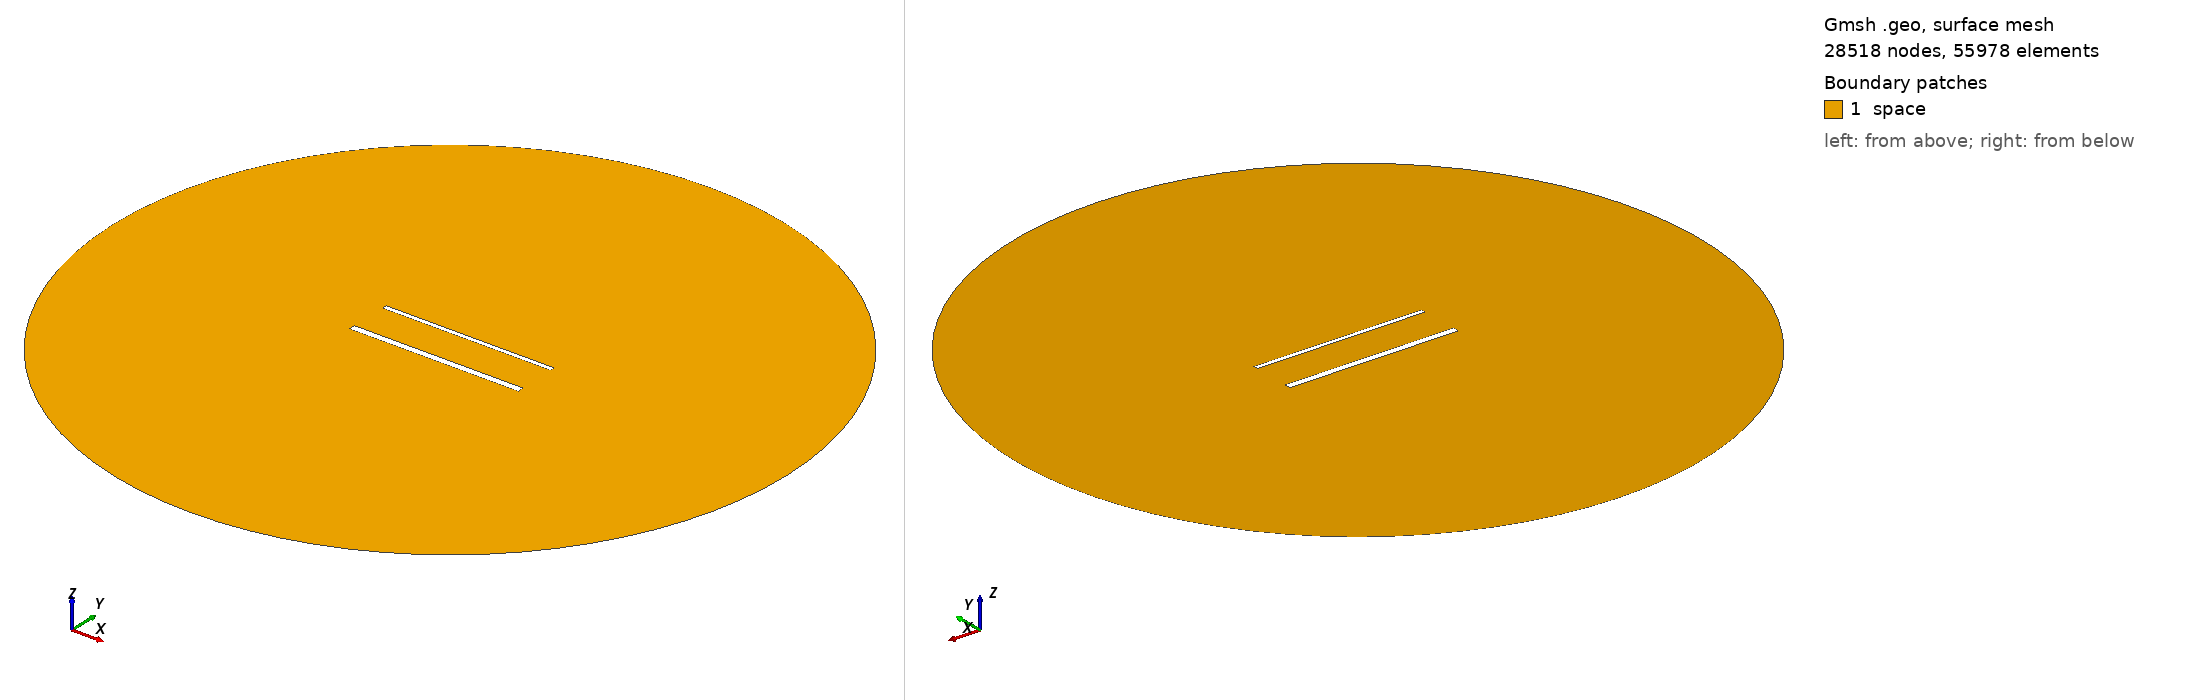

Gmsh geometry script, surface-meshed: 28518 nodes, 55978 surface elements. Boundary patches (legend numbers): 1 space. Left view from above one corner, right view from below the opposite corner. Legend entries are the model's physical surfaces. The drawing asked Gmsh for element sizes between 1% and 20% of the model's largest extent; the script's own settings can give other sizes.

=== 1823.geo (drawn) ===
//---------------------------------------
// Geometry kernel
//---------------------------------------

SetFactory("OpenCASCADE");



//---------------------------------------
// Parameters of the geometry
//---------------------------------------

// Overetch of the upper plate
overetch = 0.5;

// Distance between the plates
distance = 25.0;

// Discretization over the x axis (for the deformation)
nx = 50; 

// Length of the plate
L = 100 - overetch; 

// Number of modes
n = 4; 

// 1st mode coefficient
coeff(1) = 0.0;
beta(1) = 0.596864 * 3.1415926535 / L;

// 2nd mode coefficient
coeff(2) = 0.0;
beta(2) = 1.49418 * 3.1415926535 / L;

// 3rd mode coefficient
coeff(3) = 0.0;
beta(3) = 2.50025 * 3.1415926535 / L;

// 4th mode coefficient
coeff(4) = 0.0;
beta(4) = 3.49999 * 3.1415926535 / L;



//---------------------------------------
// Upper plate (deformed rectangle)
//---------------------------------------

// Coordiantes of the upper plate
xmin = -50;
xmax = 50 - overetch;

// Height of the upper plate
yheight = 4 - 2 * overetch;

// Indexes of the points
UpperID[] = {};
LowerID[] = {};
LeftID[] = {};
RightID[] = {};

// Point index
p = 1;

// Horizontal edges
For i In {1:nx}
    x = xmin + (i-1)*(xmax - xmin)/(nx-1);

    y_bottom = distance / 2 + overetch;
    For j In {1:n}
        C = (Cosh(beta(j)*L) + Cos(beta(j)*L)) / (Sinh(beta(j)*L) + Sin(beta(j)*L));
        y_bottom  = y_bottom + coeff(j) * (Cosh(beta(j)*(x+50)) - Cos(beta(j)*(x+50)) - C * (Sinh(beta(j)*(x+50)) - Sin(beta(j)*(x+50))));
    EndFor

    y_top = y_bottom + yheight;

    Point(p) = {x, y_top, 0, 1.0};
    UpperID[i] = p;
    p = p + 1;

    Point(p) = {x, y_bottom, 0, 1.0};
    LowerID[i] = p;
    p = p + 1;
EndFor

// Create point lists
UpperPts[] = {}; LowerPts[] = {};
For i In {1:nx}
  UpperPts[] += {UpperID[i]};
  LowerPts[] += {LowerID[i]};
EndFor

// Build splines
Spline(1) = {UpperPts[]};
Spline(2) = {LowerPts[]};
Line(3) = {LowerPts[nx-1], UpperPts[nx-1]};
Line(4) = {LowerPts[0], UpperPts[0]};

// Build the plane surface
Curve Loop(1) = {2, 3, -1, -4};
Plane Surface(1) = {1};



//---------------------------------------
// Lower plate (rectangle)
//---------------------------------------

// Vertices
Point(1001) = {-50, -distance/2, 0, 1.0};
Point(1002) = { 50, -distance/2, 0, 1.0};
Point(1003) = { 50,  -distance/2 + 4, 0, 1.0};
Point(1004) = {-50,  -distance/2 + 4, 0, 1.0};

// Edges
Line(5) = {1001, 1002};
Line(6) = {1002, 1003};
Line(7) = {1003, 1004};
Line(8) = {1004, 1001};

// Plane surface
Line Loop(2) = {5, 6, 7, 8};
Plane Surface(2) = {2}; 



//---------------------------------------
// Outer (fictious) boundary
//---------------------------------------

// Points
Point(1005) = {0, 0, 0};       // Center
Point(1006) = {200, 0, 0};     // Start point
Point(1007) = {0, 200, 0};     // 90 degrees
Point(1008) = {-200, 0, 0};    // 180 degrees
Point(1009) = {0, -200, 0};    // 270 degrees

// Circle arcs (each needs start, center, end)
Circle(9) = {1006, 1005, 1007};
Circle(10) = {1007, 1005, 1008};
Circle(11) = {1008, 1005, 1009};
Circle(12) = {1009, 1005, 1006};

// Plane surface for the entire domain
Curve Loop(3) = {9, 10, 11, 12};
Surface(3) = {3};

// Subtract the plates from the whole domain to obtain the actual domain where we want to solve the equations
BooleanDifference{ Surface{3}; Delete; }{ Surface{1}; Surface{2}; Delete; }




//---------------------------------------
// Transfinite Lines/Curves
//---------------------------------------

// Set the number of points on the boundaries
r = 6;
d = 0.15;

// Plates
Transfinite Curve {1} = 50*r/4 Using Progression 1;
Transfinite Line {2} = 50*r Using Progression 1;
Transfinite Curve {3, 4} = 2*r Using Progression 1+d;
Transfinite Line {5} = 50*r/4 Using Progression 1;
Transfinite Line {7} = 50*r Using Progression 1;
Transfinite Line {6} = 2*r Using Progression 1-d;
Transfinite Line {8} = 2*r Using Progression 1+d;

// Outer boundary
Transfinite Line {9, 10, 11, 12} = 20 Using Progression 1;



//---------------------------------------
// Physical groups
//---------------------------------------                

// Physical curves (boundaries)
Physical Line("force_segment", 10) = {2};
Physical Line("upper_plate", 11) = {1, 3, 4};
Physical Line("lower_plate", 12) = {5, 6, 7, 8};
Physical Line("boundary", 20) = {9, 10, 11, 12};

// Physical Surfaces
Physical Surface("space", 30) = {3};



//---------------------------------------
// 6. Generate the Mesh
//---------------------------------------

// 2D mesh generation
Mesh 2;
